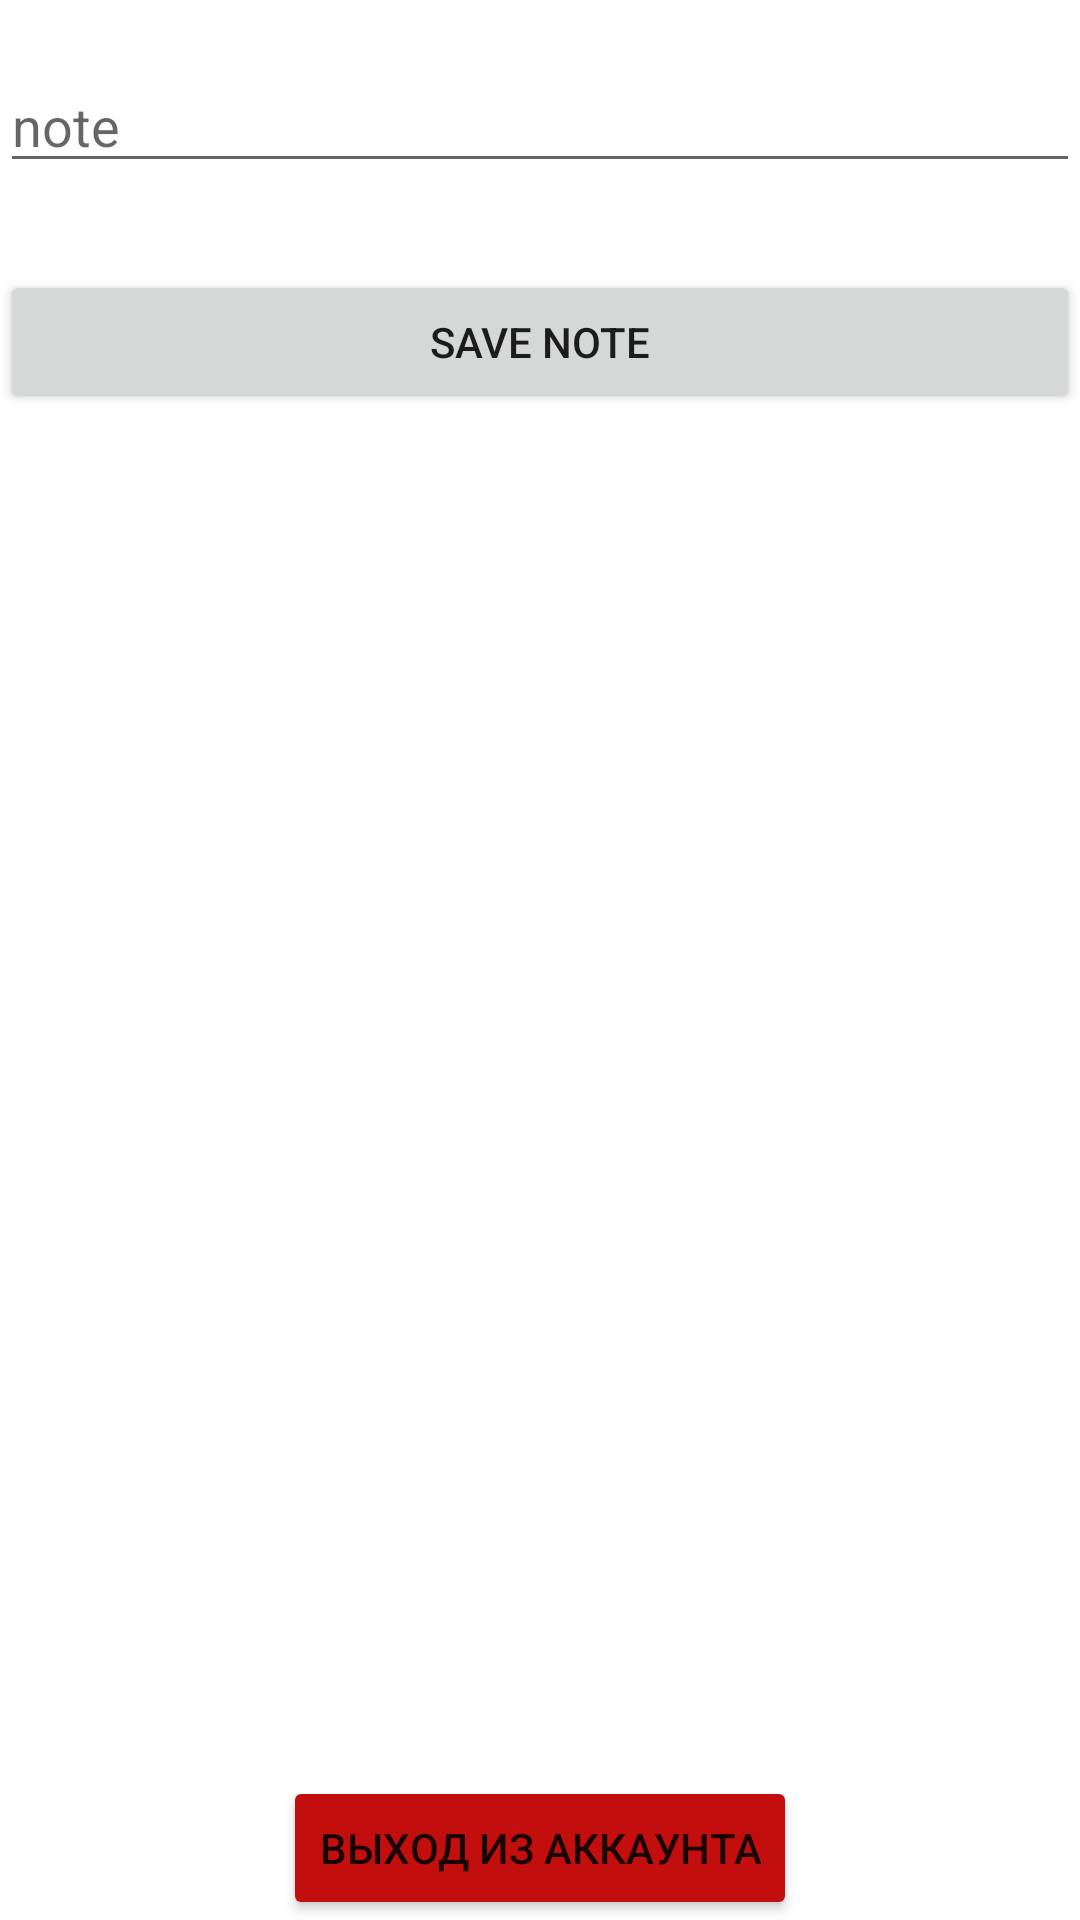

Produce the Android XML layout that renders to this screen, including the resource entries it uses.
<!-- AndroidManifest.xml: application theme Theme.FirebasePrac -->
<!-- res/layout/activity_main.xml -->
<?xml version="1.0" encoding="utf-8"?>
<androidx.constraintlayout.widget.ConstraintLayout xmlns:android="http://schemas.android.com/apk/res/android"
    xmlns:app="http://schemas.android.com/apk/res-auto"
    xmlns:tools="http://schemas.android.com/tools"
    android:layout_width="match_parent"
    android:layout_height="match_parent"
    tools:context=".main.MainActivity">

    <EditText
        android:id="@+id/note"

        android:layout_width="match_parent"
        android:layout_height="wrap_content"
        android:hint="note"
        app:layout_constraintBottom_toTopOf="@id/notesRV"
        app:layout_constraintTop_toTopOf="parent"
        app:layout_constraintVertical_bias="0.036"
        tools:layout_editor_absoluteX="0dp" />

    <Button
        android:id="@+id/save_btn"
        android:layout_width="match_parent"
        android:layout_height="wrap_content"
        android:text="Save note"
        app:layout_constraintBottom_toTopOf="@+id/notesRV"
        app:layout_constraintTop_toBottomOf="@+id/note"
        app:layout_constraintVertical_bias="0.06"
        tools:layout_editor_absoluteX="16dp" />

    <androidx.recyclerview.widget.RecyclerView
        android:id="@+id/notesRV"
        android:layout_width="match_parent"
        android:layout_height="wrap_content"

        app:layout_constraintBottom_toTopOf="@+id/log_out_button"
 />

    <Button
        android:id="@+id/log_out_button"
        android:layout_width="wrap_content"
        android:layout_height="wrap_content"
        android:text="Выход из аккаунта"
        app:layout_constraintBottom_toBottomOf="parent"
        app:layout_constraintEnd_toEndOf="parent"
        app:layout_constraintStart_toStartOf="parent"

        android:backgroundTint="#C30E0E"
        />



</androidx.constraintlayout.widget.ConstraintLayout>
<!-- resources referenced by this layout -->
<resources>
  <style name="Theme.FirebasePrac" parent="Theme.MaterialComponents.DayNight.DarkActionBar">
          
          <item name="colorPrimary">@color/purple_500</item>
          <item name="colorPrimaryVariant">@color/purple_700</item>
          <item name="colorOnPrimary">@color/white</item>
          
          <item name="colorSecondary">@color/teal_200</item>
          <item name="colorSecondaryVariant">@color/teal_700</item>
          <item name="colorOnSecondary">@color/black</item>
          
          <item name="android:statusBarColor">?attr/colorPrimaryVariant</item>
          
      </style>
  <!-- not gathered from this repository: default colours our renderer supplied (Android Studio template values) -->
  <color name="purple_500">#FF6200EE</color>
  <color name="purple_700">#FF3700B3</color>
  <color name="teal_200">#FF03DAC5</color>
  <color name="teal_700">#FF018786</color>
  <color name="black">#FF000000</color>
  <color name="white">#FFFFFFFF</color>
</resources>
